Run: headless pygame with SDL's dummy video driver; simulated clock (each Clock.tick advances the game by its frame time, no real sleeping); random seed 0; keys injected as events and as key.get_pressed() state; mouse plan: one left click at the window centre at the start of phase 2, then a move to the lower-right quarter at the start of phase 3.
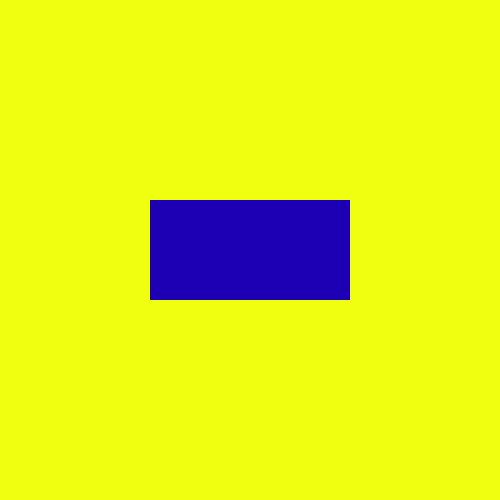
Frame 1 of 4 · flips 1–60 · no input
Frame 2 of 4 · flips 61–180 · clicked the window centre · tapped SPACE, RETURN · held RIGHT (→), D · screen unchanged from frame 1, image omitted
Frame 3 of 4 · flips 181–300 · moved the mouse to the lower-right quarter · held DOWN (↓), S · screen unchanged from frame 2, image omitted
Frame 4 of 4 · flips 301–420 · held LEFT (←), A, UP (↑), W · screen unchanged from frame 3, image omitted

The pygame program that drew these frames:

import pygame
pygame.init()
X = 500
Y = 500
yellow = (240,255,15)
navyblue = (30, 0, 180)
display = pygame.display.set_mode([X, Y])

running = True
clock = pygame.time.Clock()

pygame.mouse.set_visible(0)
while running:

    for event in pygame.event.get():
        if event.type == pygame.QUIT:
            running = false

            
    pos = pygame.mouse.get_pos( )
    x = pos[0]
    y = pos[1]
    display.fill(yellow)
    pygame.draw.rect(display, navyblue,[ 150, 200, 200, 100])

    pygame.display.flip()

    clock.tick(60)

pygame.quit()
